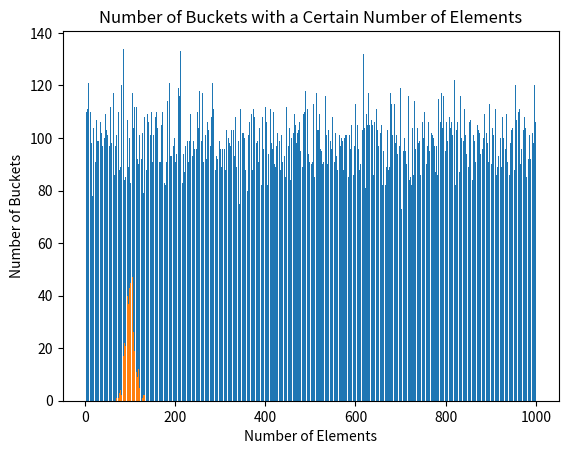

Source code (Python):
import random
import pandas as pd

import matplotlib.pyplot as plt
import numpy as np
import random
import pandas as pd
import matplotlib.pyplot as plt

# ... (same as before) ...

def count_buckets_elements():
    bucket_counts = [len(bucket) for bucket in hash_buff]
    return bucket_counts

def display_buckets_elements():
    bucket_counts = count_buckets_elements()
    if not any(bucket_counts):
        print("No elements in the hash buckets.")
    else:
        print("Number of Elements in Each Hash Bucket:")
        for i, count in enumerate(bucket_counts, start=1):
            print(f"Bucket {i}: {count} elements")

    # Plot bar chart for number of elements in each hash bucket
    plt.bar(range(1, len(bucket_counts) + 1), bucket_counts)
    plt.xlabel("Bucket")
    plt.ylabel("Number of Elements")
    plt.title("Number of Elements in Each Hash Bucket")
    plt.show()

    # Plot bar chart for number of buckets with a certain number of elements
    unique_counts, counts = zip(*sorted(zip(*np.unique(bucket_counts, return_counts=True))))
    plt.bar(unique_counts, counts)
    plt.xlabel("Number of Elements")
    plt.ylabel("Number of Buckets")
    plt.title("Number of Buckets with a Certain Number of Elements")
    plt.show()



# Constants
WELCOME_BUFF_CAPACITY = 100000

SEQ_BUFF_CAPACITY = 1000
HASH_BUFF_CAPACITY = 1000
SORTED_BUFF_CAPACITY = 1000
TOTAL_KEY_VALUE_PAIRS = 100000

# Global variables
welcome_buff = []
seq_buff = []
hash_buff = []
sorted_buff = []
global_index = {}
local_indices = [{} for _ in range(HASH_BUFF_CAPACITY)]

import random
import pandas as pd

# ... (same as before) ...

def display_indices():
    global global_index, local_indices

    # Display Global Index
    global_df = pd.DataFrame(list(global_index.items()), columns=["Hashed Key", "Block Cluster ID"])
    if global_df.empty:
        print("Global Index: Empty")
    else:
        print("Global Index:")
        print(global_df.to_string(index=False))

    # Display Local Indices
    if not any(local_indices):
        print("Local Indices: Empty")
    else:
        print("Local Indices:")
        for i, local_index in enumerate(local_indices, start=1):
            if not local_index:
                continue
            local_df = pd.DataFrame(list(local_index.items()), columns=["Hashed Key", "Entry Location"])
            print(f"\nBlock Cluster {i}:")
            print(local_df.to_string(index=False))

# ... (same as before) ...


# Helper functions
def generate_random_key_value_pairs(num_pairs):
    return [(f"Key{i}", f"Value{i}") for i in range(num_pairs)]

def hash_key(key):
    # Placeholder hash function (for simplicity)
    return hash(key) % HASH_BUFF_CAPACITY

def move_to_seq_buff(key_value_pairs):
    for key, value in key_value_pairs:
        hashed_key = hash_key(key)
        if (key, value) in welcome_buff:
            welcome_buff.remove((key, value))
            seq_buff.append((hashed_key, value))
            # Update global index
            global_index[hashed_key] = len(sorted_buff)
            # Update local index
            local_indices[hashed_key][hashed_key] = len(seq_buff) - 1

def bucket_sort():
    global hash_buff
    buckets = [[] for _ in range(HASH_BUFF_CAPACITY)]
    for hashed_key, value in seq_buff:
        buckets[hashed_key].append((hashed_key, value))
    hash_buff = [bucket for bucket in buckets if bucket]

def create_block_cluster():
    global sorted_buff
    block_cluster = []
    for bucket in hash_buff:
        for _, value in bucket:
            block_cluster.append(value)
    sorted_buff.append(block_cluster)

def flush_to_storage():
    global sorted_buff
    for i, block_cluster in enumerate(sorted_buff, start=1):
        print(f"Block Cluster {i}: {block_cluster}")

def display_indices():
    global global_index, local_indices
    global_df = pd.DataFrame(list(global_index.items()), columns=["Hashed Key", "Block Cluster ID"])
    local_dfs = []
    for i, local_index in enumerate(local_indices):
        if local_index:
            local_df = pd.DataFrame(list(local_index.items()), columns=["Hashed Key", "Entry Location"])
            local_dfs.append(local_df)
    if global_df.empty:
        print("Global Index: Empty")
    else:
        print("Global Index:")
        print(global_df)
    if not local_dfs:
        print("Local Indices: Empty")
    else:
        print("Local Indices:")
        for i, local_df in enumerate(local_dfs, start=1):
            print(f"Block Cluster {i}:")
            print(local_df)

# Simulation
if __name__ == "__main__":
    # Generate random key-value pairs
    key_value_pairs = generate_random_key_value_pairs(TOTAL_KEY_VALUE_PAIRS)

    # Populate the Welcome-Buff
    welcome_buff = key_value_pairs[:WELCOME_BUFF_CAPACITY]

    # Process key-value pairs in batches
    for i in range(0, TOTAL_KEY_VALUE_PAIRS, SEQ_BUFF_CAPACITY):
        batch = key_value_pairs[i:i+SEQ_BUFF_CAPACITY]

        # Move to Seq-Buff and Hash-Buff
        move_to_seq_buff(batch)

        # Bucket-sort and create Block Clusters
        bucket_sort()
        create_block_cluster()

    # Display the indices
    display_indices()
    display_indices()

    # Display the number of elements in each hash bucket
    display_buckets_elements()
